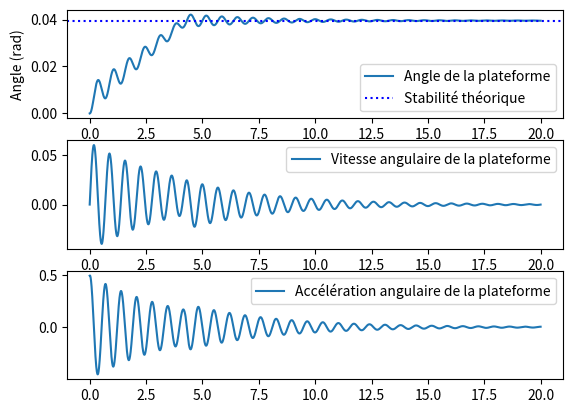

This chart was generated by the following Python code:
# Simulation d'une grue sur une barge flottante
import math
import matplotlib.pyplot as plt
import numpy as np

# Constantes

g = 9.81  # gravitation [m/s**2]

# Paramètres du système

m_charge = 0.2  # mass de la charge déplacée [kg]
h_charge = 0.3  # hauteur de la charge au bas de la barge [m]
d = 2  # distance de la charge au centre de la barge [m]

m_grue = 4  # masse du chargement sur la barge [kg]
h_grue = 0.3  # hauteur du centre de gravité du chargement sur la barge [m]

l = 0.6  # longueur de la barge [m]
h1 = 0.08  # hauteur de la barge [m]
m_barge = 2    # masse de la barge [kg]

D = 0.6  # coefficient de frottement visqueux


def calculate_moment_inertie():
    moment_barge = (m_barge * (l ** 2 + h1 ** 2)) / 12
    moment_caisse = m_grue * (h_grue - h_c) ** 2
    moment_charge = m_charge * (d ** 2 + (h_charge - h_c) ** 2)
    return moment_barge + moment_caisse + moment_charge


def calculate_stable_angle(distance: float, masse_charge: float) -> float:
    return math.atan((masse_charge * distance) / (m_tot * ((l ** 2) / (12 * h_c) + h_c / 2 - (z_g))))


def d_by_time(time: float, time_max: float) -> float:
    return min(d*time/time_max + 0.3, d)


# Autres paramètres calculés

m_tot = m_charge + m_barge + m_grue
f_poussee_gravite = m_tot * g
h_c = m_tot / ((l ** 2) * 1000)
z_g = (m_barge * (h1 / 2) + m_charge *
       h_charge + m_grue * h_grue / 2) / m_tot
moment_inertie = calculate_moment_inertie()
angle_stable = calculate_stable_angle(d, m_charge)
angle_submersion = math.atan(2 * (h1 - h_c) / l)
angle_soulevement = math.atan(2 * h_c / l)

# Paramètres de la simulation

step = 0.001  # pas (dt) [s]
end = 20.0  # durée [s]
theta_0 = 0  # angle d'inclinaison du départ [rad]

t = np.arange(0, end, step)
x_g = np.empty_like(t)
theta = np.empty_like(t)
v_theta = np.empty_like(t)
a_theta = np.empty_like(t)
x_c = np.empty_like(t)


def get_x_c(theta: float) -> float:
    return (l ** 2 / (12 * h_c) - (h_c / 2)) * math.sin(theta)


def get_x_g(theta: float, d: float) -> float:
    return (math.sin(theta) * (z_g - h_c)) + ((math.cos(theta) * m_charge * d) / m_tot)


def simulation():
    """
    pre: 
    post: exécute une simulation jusqu'à t=end par pas de dt=step.
          Remplit les listes theta, v_theta, a_theta des angles, vitesses et accélérations angulaires.
    """
    # conditions initiales
    theta[0] = theta_0

    for i in range(len(t) - 1):
        dt = step
        # calcul des points d'application des forces
        x_g[i] = get_x_g(theta[i], d_by_time(i*dt, end/4))
        x_c[i] = get_x_c(theta[i])

        # calcul des couples
        couple_gravite = f_poussee_gravite * x_g[i]
        couple_archimede = -f_poussee_gravite * x_c[i]
        couple_tot = couple_gravite + couple_archimede

        # calcul accélération et vitesse angulaire, angle
        a_theta[i] = (couple_tot / moment_inertie) - D * v_theta[i]
        v_theta[i + 1] = v_theta[i] + a_theta[i] * dt
        theta[i + 1] = theta[i] + v_theta[i] * dt
        a_theta[i + 1] = a_theta[i]


def graphique_angle_temps(draw_lines=True):
    plt.figure(1)
    plt.subplot(3, 1, 1)
    plt.plot(t, theta, label="Angle de la plateforme")
    plt.xlabel("Temps (s)")
    plt.ylabel("Angle (rad)")
    # ligne de stabilité
    plt.axhline(y=angle_stable, label="Stabilité théorique",
                color="blue", linestyle="dotted")
    if draw_lines:
        # ligne de submersion
        plt.axhline(y=angle_submersion, label="Submersion", xmin=0,
                    xmax=end, color="black", linestyle="dotted")
        plt.axhline(y=-angle_submersion, xmin=0, xmax=end,
                    color="black", linestyle="dotted")
        # ligne de soulevement
        plt.axhline(y=angle_soulevement, label="Soulèvement",
                    xmin=0, xmax=end, color="red", linestyle="dotted")
        plt.axhline(y=-angle_soulevement, xmin=0, xmax=end,
                    color="red", linestyle="dotted")
    plt.legend()

    plt.subplot(3, 1, 2)
    plt.plot(t, v_theta, label="Vitesse angulaire de la plateforme")
    plt.legend()
    plt.subplot(3, 1, 3)
    plt.plot(t, a_theta, label="Accélération angulaire de la plateforme")
    plt.legend()

    plt.savefig("angle_temps_charge_variable.png")
    plt.show()


def diagramme_des_phases():
    plt.figure(1)
    plt.plot(theta, v_theta, label="Phase du système")
    plt.xlabel("Angle (rad)")
    plt.ylabel("Vitesse (rad/s)")
    plt.legend()
    plt.plot(angle_stable, 0, 'bo')
    plt.savefig("diagramme_phases.png")
    plt.show()


def inclinaison_distance_masse():
    plt.figure(1)
    masse_max = 1
    step_masse = 0.2
    d_max = 2  # [m]
    d_step = 0.1
    m = np.arange(0, masse_max, step_masse)
    distance_array = np.arange(0, d_max, d_step)
    angle_stable_array = np.empty_like(distance_array)
    for masse in m:
        for index, distance in enumerate(distance_array):
            angle_stable_array[index] = calculate_stable_angle(distance, masse)
        plt.plot(distance_array, angle_stable_array, label=f'm = {masse}')
    plt.xlabel("Distance (m)")
    plt.ylabel("Angle stable (rad)")
    plt.legend()
    # ligne de submersion
    plt.axhline(y=angle_submersion, label="Submersion", xmin=0,
                xmax=end, color="black", linestyle="dotted")
    # ligne de soulevement
    plt.axhline(y=angle_soulevement, label="Soulèvement", xmin=0,
                xmax=end, color="red", linestyle="dotted")
    plt.legend()
    plt.savefig("inclinaison_distance_masse.png")
    plt.show()


# Programme principal
if __name__ == "__main__":
    simulation()
    graphique_angle_temps(draw_lines=False)
